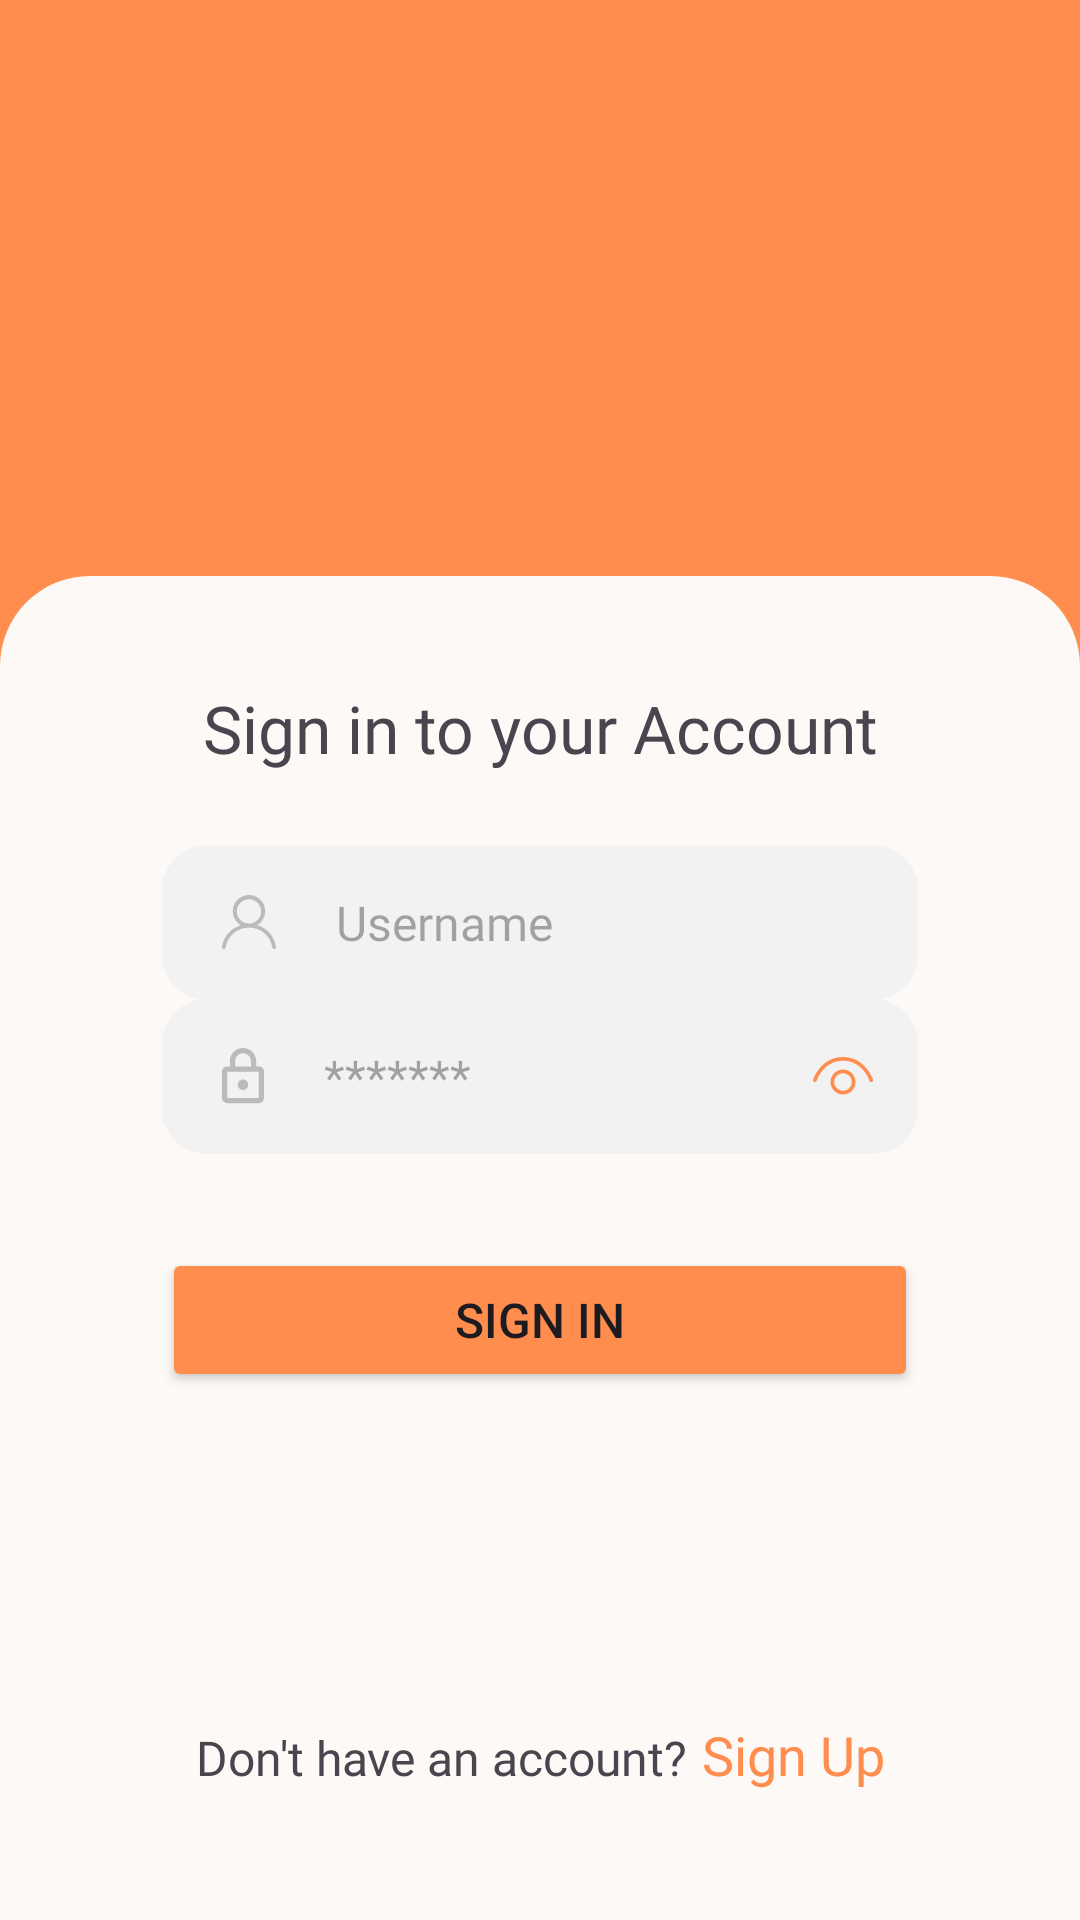

The Android layout XML behind this screen, and the referenced resources:
<!-- AndroidManifest.xml: application theme Theme.Tararent -->
<!-- res/layout/activity_login.xml -->
<?xml version="1.0" encoding="utf-8"?>
<androidx.constraintlayout.widget.ConstraintLayout xmlns:android="http://schemas.android.com/apk/res/android"
    xmlns:app="http://schemas.android.com/apk/res-auto"
    xmlns:tools="http://schemas.android.com/tools"
    android:layout_width="match_parent"
    android:layout_height="match_parent"
    tools:context=".MainActivity"
    android:background="@color/orange">

    <ImageView
        android:layout_width="0dp"
        android:layout_height="0dp"
        android:src="@drawable/tararent"
        app:layout_constraintDimensionRatio="1:1"
        android:padding="40dp"
        app:layout_constraintTop_toTopOf="parent"
        app:layout_constraintStart_toStartOf="parent"
        app:layout_constraintEnd_toEndOf="parent"
        app:layout_constraintBottom_toTopOf="@id/glines2"/>

    <androidx.constraintlayout.widget.ConstraintLayout
        android:layout_width="0dp"
        android:layout_height="0dp"
        android:background="@drawable/cardbg"
        android:gravity="center"
        app:layout_constraintBottom_toBottomOf="parent"
        app:layout_constraintEnd_toEndOf="@id/glines1"
        app:layout_constraintHorizontal_bias="0.0"
        app:layout_constraintStart_toStartOf="@id/glines"
        app:layout_constraintTop_toBottomOf="@id/glines2"
        app:layout_constraintVertical_bias="1.0">

        <TextView
            android:layout_width="wrap_content"
            android:layout_height="wrap_content"
            android:fontFamily="@font/interbold"
            android:text="Sign in to your Account"
            android:textSize="22dp"
            app:layout_constraintEnd_toStartOf="@+id/ihTitle2"
            app:layout_constraintStart_toStartOf="@+id/ihTitle"
            app:layout_constraintTop_toBottomOf="@id/iTitle" />

        <EditText
            android:id="@+id/loginEmail"
            android:layout_width="0dp"
            android:layout_height="wrap_content"
            android:background="@drawable/bgedittext"
            android:drawableLeft="@drawable/emailvector"
            android:hint="Username"
            android:inputType="textEmailAddress"
            android:padding="15dp"
            android:paddingStart="20dp"
            android:textSize="16dp"
            android:fontFamily="@font/regular"
            android:drawablePadding="20dp"
            app:layout_constraintEnd_toEndOf="@id/ihTitle2"
            app:layout_constraintStart_toStartOf="@id/ihTitle"
            app:layout_constraintTop_toTopOf="@id/glineEmail" />

        <EditText
            android:id="@+id/loginPassword"
            android:layout_width="0dp"
            android:layout_height="wrap_content"
            android:background="@drawable/bgedittext"
            android:drawableLeft="@drawable/password"
            android:drawableRight="@drawable/hideicon"
            android:hint="*******"
            android:inputType="textPassword"
            android:padding="15dp"
            android:paddingStart="20dp"
            android:textSize="16dp"
            android:fontFamily="@font/regular"
            android:drawablePadding="20dp"
            app:layout_constraintEnd_toEndOf="@id/ihTitle2"
            app:layout_constraintStart_toStartOf="@id/ihTitle"
            app:layout_constraintBottom_toTopOf="@id/glinepass"/>

        <Button
            android:id="@+id/loginbtn"
            android:layout_width="0dp"
            android:layout_height="wrap_content"
            android:text="Sign In"
            android:textSize="16dp"
            android:backgroundTint="@color/orange"
            app:layout_constraintEnd_toEndOf="@id/ihTitle2"
            app:layout_constraintStart_toStartOf="@id/ihTitle"
            app:layout_constraintTop_toTopOf="@id/glinebutton"/>

        <LinearLayout
            android:id="@+id/linearLayout"
            android:layout_width="wrap_content"
            android:layout_height="wrap_content"
            app:layout_constraintEnd_toEndOf="@id/ihTitle2"
            app:layout_constraintStart_toStartOf="@id/ihTitle"
            app:layout_constraintTop_toTopOf="@id/glinecreate">

            <TextView
                android:layout_width="wrap_content"
                android:layout_height="wrap_content"
                android:fontFamily="@font/regular"
                android:text="Don't have an account?"
                android:textSize="16dp" />

            <TextView
                android:id="@+id/signupbtn"
                android:layout_width="wrap_content"
                android:layout_height="wrap_content"
                android:fontFamily="@font/interbold"
                android:paddingStart="5dp"
                android:text="Sign Up"
                android:textColor="@color/orange"
                android:textSize="18dp" />


        </LinearLayout>

        <androidx.constraintlayout.widget.Guideline
            android:id="@+id/iTitle"
            android:layout_width="match_parent"
            android:layout_height="match_parent"
            android:orientation="horizontal"
            app:layout_constraintGuide_percent="0.08"/>

        <androidx.constraintlayout.widget.Guideline
            android:id="@+id/glineEmail"
            android:layout_width="match_parent"
            android:layout_height="match_parent"
            android:orientation="horizontal"
            app:layout_constraintGuide_percent="0.2" />

        <androidx.constraintlayout.widget.Guideline
            android:id="@+id/glinepass"
            android:layout_width="match_parent"
            android:layout_height="match_parent"
            android:orientation="horizontal"
            app:layout_constraintGuide_percent="0.43" />

        <androidx.constraintlayout.widget.Guideline
            android:id="@+id/glinebutton"
            android:layout_width="match_parent"
            android:layout_height="match_parent"
            android:orientation="horizontal"
            app:layout_constraintGuide_percent="0.50" />

        <androidx.constraintlayout.widget.Guideline
            android:id="@+id/glinecreate"
            android:layout_width="match_parent"
            android:layout_height="match_parent"
            android:orientation="horizontal"
            app:layout_constraintGuide_percent="0.85" />

        <androidx.constraintlayout.widget.Guideline
            android:id="@+id/ihTitle"
            android:layout_width="match_parent"
            android:layout_height="match_parent"
            android:orientation="vertical"
            app:layout_constraintGuide_percent="0.15" />

        <androidx.constraintlayout.widget.Guideline
            android:id="@+id/ihTitle2"
            android:layout_width="match_parent"
            android:layout_height="match_parent"
            android:orientation="vertical"
            app:layout_constraintGuide_percent="0.85" />

    </androidx.constraintlayout.widget.ConstraintLayout>

    <androidx.constraintlayout.widget.Guideline
        android:id="@+id/glines"
        android:layout_width="match_parent"
        android:layout_height="match_parent"
        android:orientation="vertical"
        app:layout_constraintGuide_percent="0.0"/>
    <androidx.constraintlayout.widget.Guideline
        android:id="@+id/glines1"
        android:layout_width="match_parent"
        android:layout_height="match_parent"
        android:orientation="vertical"
        app:layout_constraintGuide_percent="1"/>

    <androidx.constraintlayout.widget.Guideline
        android:id="@+id/glines2"
        android:layout_width="match_parent"
        android:layout_height="match_parent"
        android:orientation="horizontal"
        app:layout_constraintGuide_percent="0.30"/>

</androidx.constraintlayout.widget.ConstraintLayout>
<!-- resources referenced by this layout -->
<resources>
  <color name="orange">#FF8D4E</color>
  <!-- drawable bgedittext (drawable) -->
  <?xml version="1.0" encoding="utf-8"?>
  <shape xmlns:android="http://schemas.android.com/apk/res/android">
      <solid android:color="#F2F2F2"/>
      <corners  android:radius="15dp"/>
  </shape>
  <!-- drawable cardbg (drawable) -->
  <?xml version="1.0" encoding="utf-8"?>
  <shape xmlns:android="http://schemas.android.com/apk/res/android">
      <solid android:color="@color/white"/>
      <corners android:topLeftRadius="30dp"
          android:topRightRadius="30dp"
          android:bottomLeftRadius="0dp"
          android:bottomRightRadius="0dp"/>
  </shape>
  <!-- drawable hideicon (drawable) -->
  <vector xmlns:android="http://schemas.android.com/apk/res/android"
      android:width="20dp"
      android:height="13dp"
      android:viewportWidth="20"
      android:viewportHeight="13">
    <path
        android:pathData="M19.38,8.333H19.385H19.377H19.38ZM18.794,7.9C18.877,8.165 19.116,8.332 19.38,8.333C19.439,8.333 19.504,8.317 19.569,8.3C19.894,8.2 20.077,7.842 19.969,7.517C19.944,7.442 17.444,0 10,0C2.557,0 0.056,7.442 0.031,7.517C-0.077,7.842 0.106,8.192 0.431,8.3C0.765,8.408 1.115,8.225 1.223,7.9L1.225,7.896C1.336,7.571 3.506,1.25 10.009,1.25C16.544,1.25 18.702,7.625 18.794,7.9ZM7.084,8.333C7.084,7.56 7.391,6.818 7.938,6.271C8.485,5.724 9.227,5.417 10,5.417C10.774,5.417 11.516,5.724 12.063,6.271C12.61,6.818 12.917,7.56 12.917,8.333C12.917,9.107 12.61,9.849 12.063,10.396C11.516,10.943 10.774,11.25 10,11.25C9.227,11.25 8.485,10.943 7.938,10.396C7.391,9.849 7.084,9.107 7.084,8.333ZM10,4.167C8.895,4.167 7.836,4.606 7.054,5.387C6.273,6.168 5.834,7.228 5.834,8.333C5.834,9.438 6.273,10.498 7.054,11.28C7.836,12.061 8.895,12.5 10,12.5C11.106,12.5 12.165,12.061 12.947,11.28C13.728,10.498 14.167,9.438 14.167,8.333C14.167,7.228 13.728,6.168 12.947,5.387C12.165,4.606 11.106,4.167 10,4.167Z"
        android:fillColor="#FF8D4E"/>
  </vector>
  <!-- drawable password (drawable) -->
  <vector xmlns:android="http://schemas.android.com/apk/res/android"
      android:width="14dp"
      android:height="19dp"
      android:viewportWidth="14"
      android:viewportHeight="19">
    <path
        android:pathData="M7,14C6.536,14 6.091,13.816 5.763,13.487C5.434,13.159 5.25,12.714 5.25,12.25C5.25,11.279 6.029,10.5 7,10.5C7.464,10.5 7.909,10.684 8.237,11.013C8.566,11.341 8.75,11.786 8.75,12.25C8.75,12.714 8.566,13.159 8.237,13.487C7.909,13.816 7.464,14 7,14ZM12.25,16.625V7.875H1.75V16.625H12.25ZM12.25,6.125C12.714,6.125 13.159,6.309 13.487,6.638C13.816,6.966 14,7.411 14,7.875V16.625C14,17.089 13.816,17.534 13.487,17.862C13.159,18.191 12.714,18.375 12.25,18.375H1.75C1.286,18.375 0.841,18.191 0.513,17.862C0.184,17.534 0,17.089 0,16.625V7.875C0,6.904 0.779,6.125 1.75,6.125H2.625V4.375C2.625,3.215 3.086,2.102 3.906,1.281C4.727,0.461 5.84,0 7,0C7.575,0 8.143,0.113 8.674,0.333C9.205,0.553 9.687,0.875 10.094,1.281C10.5,1.688 10.822,2.17 11.042,2.701C11.262,3.232 11.375,3.8 11.375,4.375V6.125H12.25ZM7,1.75C6.304,1.75 5.636,2.027 5.144,2.519C4.652,3.011 4.375,3.679 4.375,4.375V6.125H9.625V4.375C9.625,3.679 9.348,3.011 8.856,2.519C8.364,2.027 7.696,1.75 7,1.75Z"
        android:fillColor="#BBBBBB"/>
  </vector>
  <style name="Theme.Tararent" parent="Base.Theme.Tararent" />
  <color name="white">#FCF9F7</color>
  <style name="Base.Theme.Tararent" parent="Theme.Material3.DayNight.NoActionBar">
          
          
      </style>
</resources>
